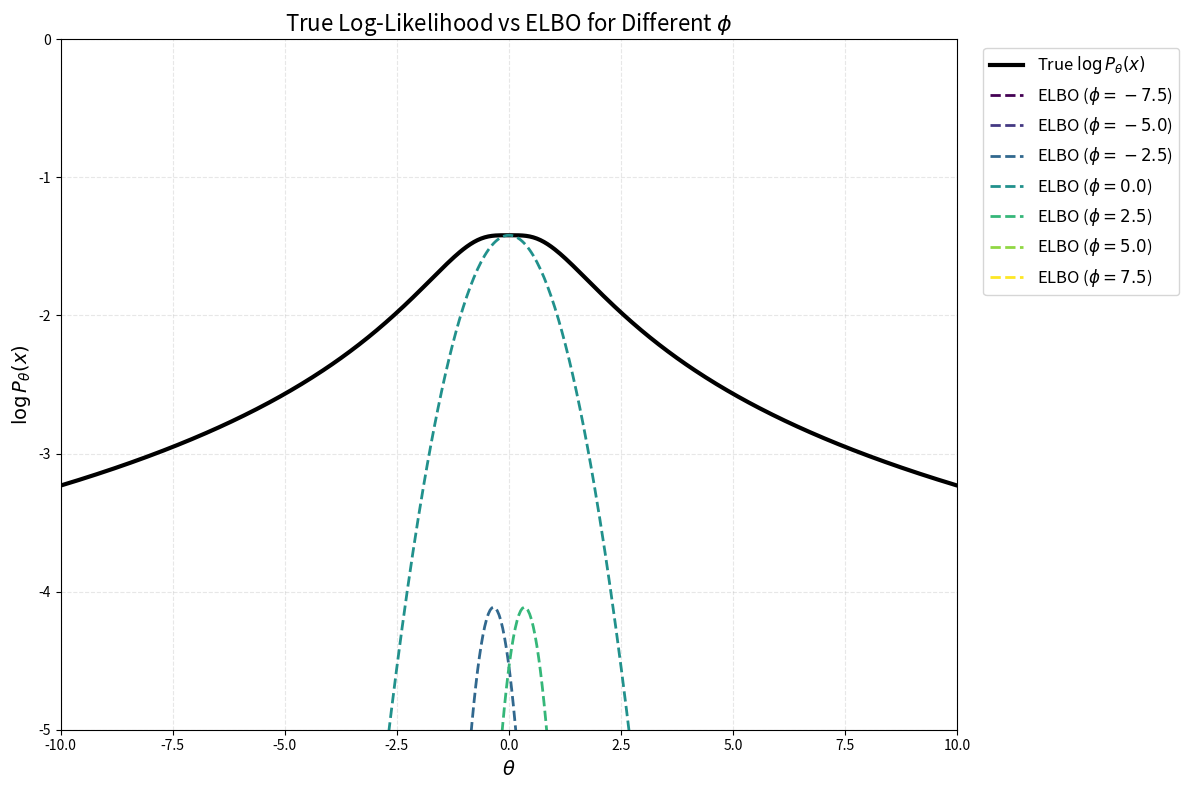

The script that saved this image: (Note: this script raises an exception after producing the figure.)
import numpy as np
import matplotlib.pyplot as plt

# Fixed parameters
sigma2 = 1
sigma_q2 = 1
x_val = 1
phi_values = [-7.5, -5.0, -2.5, 0.0, 2.5, 5.0, 7.5]

# True log-likelihood
def log_likelihood(theta, x, sigma2):
    var = theta**2 + sigma2
    return -0.5 * np.log(2 * np.pi * var) - (x**2) / (2 * var)

# ELBO function
def elbo(theta, phi, x, sigma2, sigma_q2):
    exp_log_likelihood = -0.5 * np.log(2*np.pi*sigma2) - 0.5/sigma2 * ((x - theta*phi)**2 + theta**2 * sigma_q2)
    kl = 0.5 * (phi**2 + sigma_q2 - 1 - np.log(sigma_q2))
    return exp_log_likelihood - kl

theta_vals = np.linspace(-10, 10, 500)
true_ll = np.array([log_likelihood(theta, x_val, sigma2) for theta in theta_vals])

plt.figure(figsize=(12, 8))
plt.plot(theta_vals, true_ll, 'k-', linewidth=3, label=r'True $\log P_\theta(x)$')


colors = plt.cm.viridis(np.linspace(0, 1, len(phi_values)))
for phi, color in zip(phi_values, colors):
    elbo_vals = np.array([elbo(theta, phi, x_val, sigma2, sigma_q2) for theta in theta_vals])
    plt.plot(theta_vals, elbo_vals, '--', color=color, linewidth=2, label=fr'ELBO ($\phi = {phi}$)')


plt.xlabel(r'$\theta$', fontsize=14)
plt.ylabel(r'$\log P_\theta(x)$', fontsize=14)
plt.title(r'True Log-Likelihood vs ELBO for Different $\phi$', fontsize=16)
plt.ylim(-5, 0)
plt.xlim(-10, 10)
plt.grid(True, alpha=0.3, linestyle='--')
plt.legend(bbox_to_anchor=(1.02, 1), loc='upper left', fontsize=12)
plt.tight_layout()
plt.savefig('./outputs/elbo_visualization.png', dpi=300, bbox_inches='tight')
plt.show()
